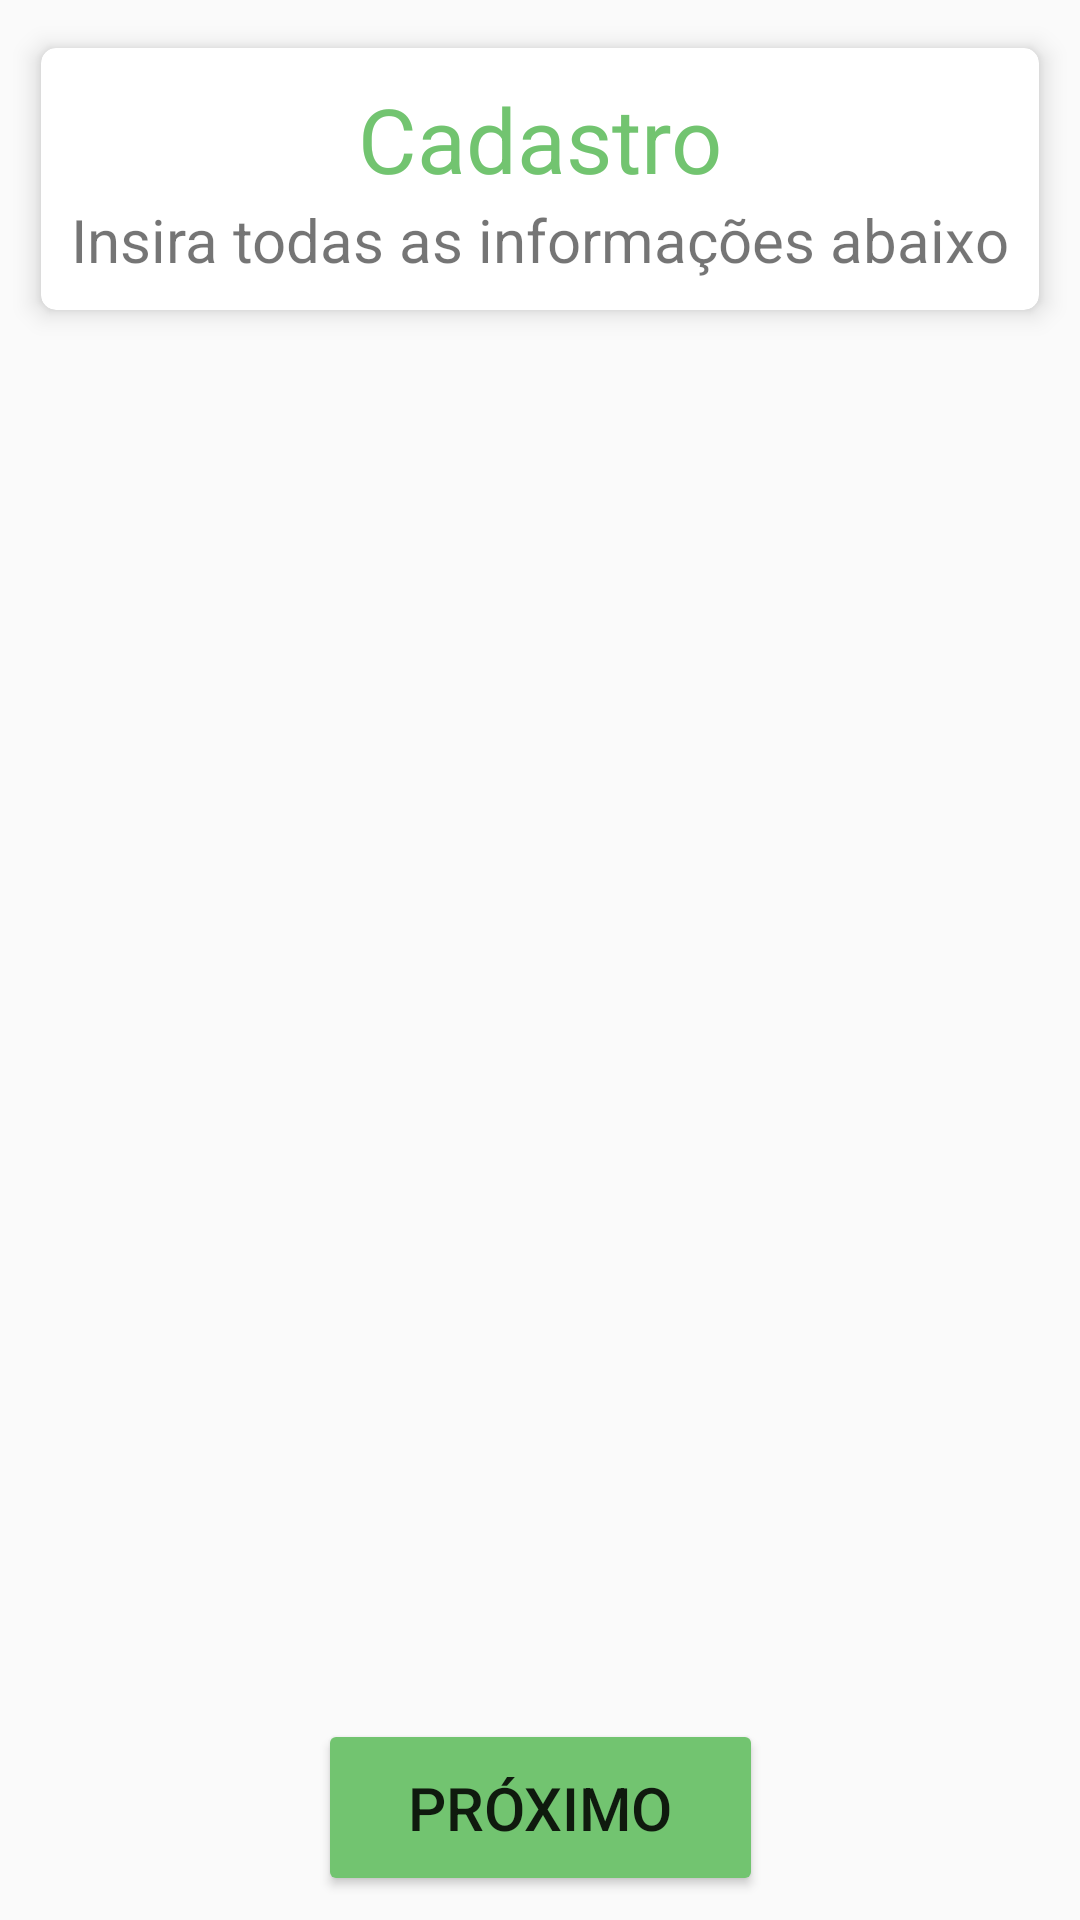

Layout XML and referenced resources for this Android screen:
<!-- AndroidManifest.xml: application theme AppTheme -->
<!-- res/layout/fragment_register.xml -->
<?xml version="1.0" encoding="utf-8"?>
<androidx.constraintlayout.widget.ConstraintLayout xmlns:android="http://schemas.android.com/apk/res/android"
    xmlns:app="http://schemas.android.com/apk/res-auto"
    xmlns:tools="http://schemas.android.com/tools"
    android:layout_width="match_parent"
    android:layout_height="match_parent"
    tools:context=".fragments.register.RegisterFragment">

    <androidx.cardview.widget.CardView
        android:id="@+id/card_1"
        android:layout_width="wrap_content"
        android:layout_height="wrap_content"
        android:layout_marginTop="16dp"
        app:cardCornerRadius="5dp"
        app:cardElevation="5dp"
        app:layout_constraintEnd_toEndOf="parent"
        app:layout_constraintStart_toStartOf="parent"
        app:layout_constraintTop_toTopOf="parent">

        <androidx.constraintlayout.widget.ConstraintLayout
            android:layout_width="match_parent"
            android:layout_height="match_parent"
            android:padding="10dp">

            <TextView
                android:id="@+id/textView2"
                android:layout_width="250dp"
                android:layout_height="wrap_content"
                android:gravity="center_horizontal"
                android:text="Cadastro"
                android:textColor="@color/text_color"
                android:textSize="@dimen/letter_size_medium"
                app:layout_constraintEnd_toEndOf="parent"
                app:layout_constraintStart_toStartOf="parent"
                app:layout_constraintTop_toTopOf="parent" />

            <TextView
                android:layout_width="wrap_content"
                android:layout_height="wrap_content"
                android:text="Insira todas as informações abaixo"
                android:textSize="@dimen/edit_text_letter_size_small"
                app:layout_constraintEnd_toEndOf="@+id/textView2"
                app:layout_constraintStart_toStartOf="@+id/textView2"
                app:layout_constraintTop_toBottomOf="@+id/textView2" />

        </androidx.constraintlayout.widget.ConstraintLayout>
    </androidx.cardview.widget.CardView>

    <androidx.constraintlayout.widget.ConstraintLayout
        android:layout_width="match_parent"
        android:layout_height="0dp"
        android:layout_marginVertical="16dp"
        app:layout_constraintBottom_toTopOf="@+id/btn_register"
        app:layout_constraintEnd_toEndOf="parent"
        app:layout_constraintStart_toStartOf="parent"
        app:layout_constraintTop_toBottomOf="@+id/card_1">

        <androidx.recyclerview.widget.RecyclerView
            android:id="@+id/recycler_view"
            android:layout_width="match_parent"
            android:layout_height="wrap_content"
            app:layout_constraintTop_toTopOf="parent" />

        <View
            android:layout_width="match_parent"
            android:layout_height="100dp"
            android:visibility="invisible"
            app:layout_constraintTop_toBottomOf="@+id/recycler_view" />
    </androidx.constraintlayout.widget.ConstraintLayout>

    <Button
        android:id="@+id/btn_register"
        android:layout_width="wrap_content"
        android:layout_height="wrap_content"
        android:layout_marginBottom="8dp"
        android:backgroundTint="@color/text_color"
        android:paddingHorizontal="30dp"
        android:paddingVertical="16dp"
        android:text="Próximo"
        android:textSize="@dimen/letter_size_small"
        app:layout_constraintBottom_toBottomOf="parent"
        app:layout_constraintEnd_toEndOf="parent"
        app:layout_constraintStart_toStartOf="parent" />

    <ImageView
        android:id="@+id/loading_gif"
        android:layout_width="100dp"
        android:layout_height="100dp"
        android:visibility="gone"
        app:layout_constraintBottom_toBottomOf="parent"
        app:layout_constraintEnd_toEndOf="parent"
        app:layout_constraintStart_toStartOf="parent"
        app:layout_constraintTop_toTopOf="parent" />
</androidx.constraintlayout.widget.ConstraintLayout>
<!-- resources referenced by this layout -->
<resources>
  <color name="text_color">#72C470</color>
  <dimen name="edit_text_letter_size_small">20sp</dimen>
  <dimen name="letter_size_medium">30sp</dimen>
  <dimen name="letter_size_small">20sp</dimen>
  <style name="AppTheme" parent="Theme.AppCompat.Light.DarkActionBar">
          
          <item name="colorPrimary">@color/colorPrimary</item>
          <item name="colorPrimaryDark">@color/colorPrimaryDark</item>
          <item name="colorAccent">@color/colorAccent</item>
      </style>
  <color name="colorPrimary">#72C470</color>
  <color name="colorPrimaryDark">#4F864E</color>
  <color name="colorAccent">#03DAC5</color>
</resources>
